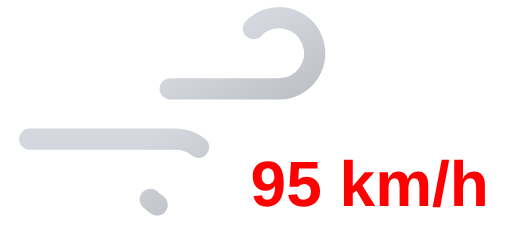
t = 0.00 s
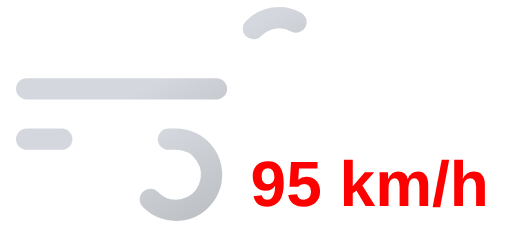
t = 0.45 s
t = 0.90 s: frame unchanged from t = 0.00 s, image omitted
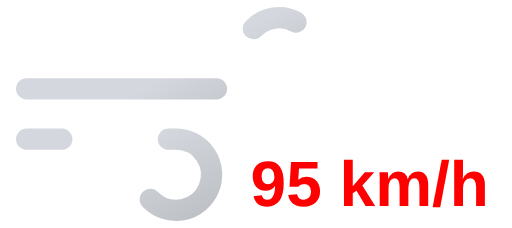
t = 1.35 s

The animated SVG that drew these frames (rendered in a browser with its animation timeline set to each time). Animation: 2 SMIL elements (animate=2); one cycle of 1.80 s, repeats indefinitely.

<svg xmlns="http://www.w3.org/2000/svg" xmlns:xlink="http://www.w3.org/1999/xlink" viewBox="8 16 72 32">
	<defs>
		<linearGradient id="a" x1="27.56" y1="17.64" x2="38.27" y2="36.19" gradientUnits="userSpaceOnUse">
			<stop offset="0" stop-color="#d4d7dd"/>
			<stop offset="0.45" stop-color="#d4d7dd"/>
			<stop offset="1" stop-color="#bec1c6"/>
		</linearGradient>
		<linearGradient id="b" x1="19.96" y1="29.03" x2="31.37" y2="48.8" xlink:href="#a"/>
	</defs>
	<path d="M43.64,20a5,5,0,1,1,3.61,8.46H11.75" fill="none" stroke-dasharray="35 22" stroke-linecap="round" stroke-miterlimit="10" stroke-width="3" stroke="url(#a)">
		<animate attributeName="stroke-dashoffset" values="-57; 57" dur="1.8s" repeatCount="indefinite"/>
	</path>
	<path d="M29.14,44a5,5,0,1,0,3.61-8.46h-21" fill="none" stroke-dasharray="24 15" stroke-linecap="round" stroke-miterlimit="10" stroke-width="3" stroke="url(#b)">
		<animate attributeName="stroke-dashoffset" values="-39; 39" dur="1.8s" begin="-.525s" repeatCount="indefinite"/>
	</path>
	<path fill="#374151"/>
	<text x="60" y="45" font-family="Arial, sans-serif" font-size="9" font-weight="bold" fill="#ff0000" text-anchor="middle">95 km/h</text>
</svg>
